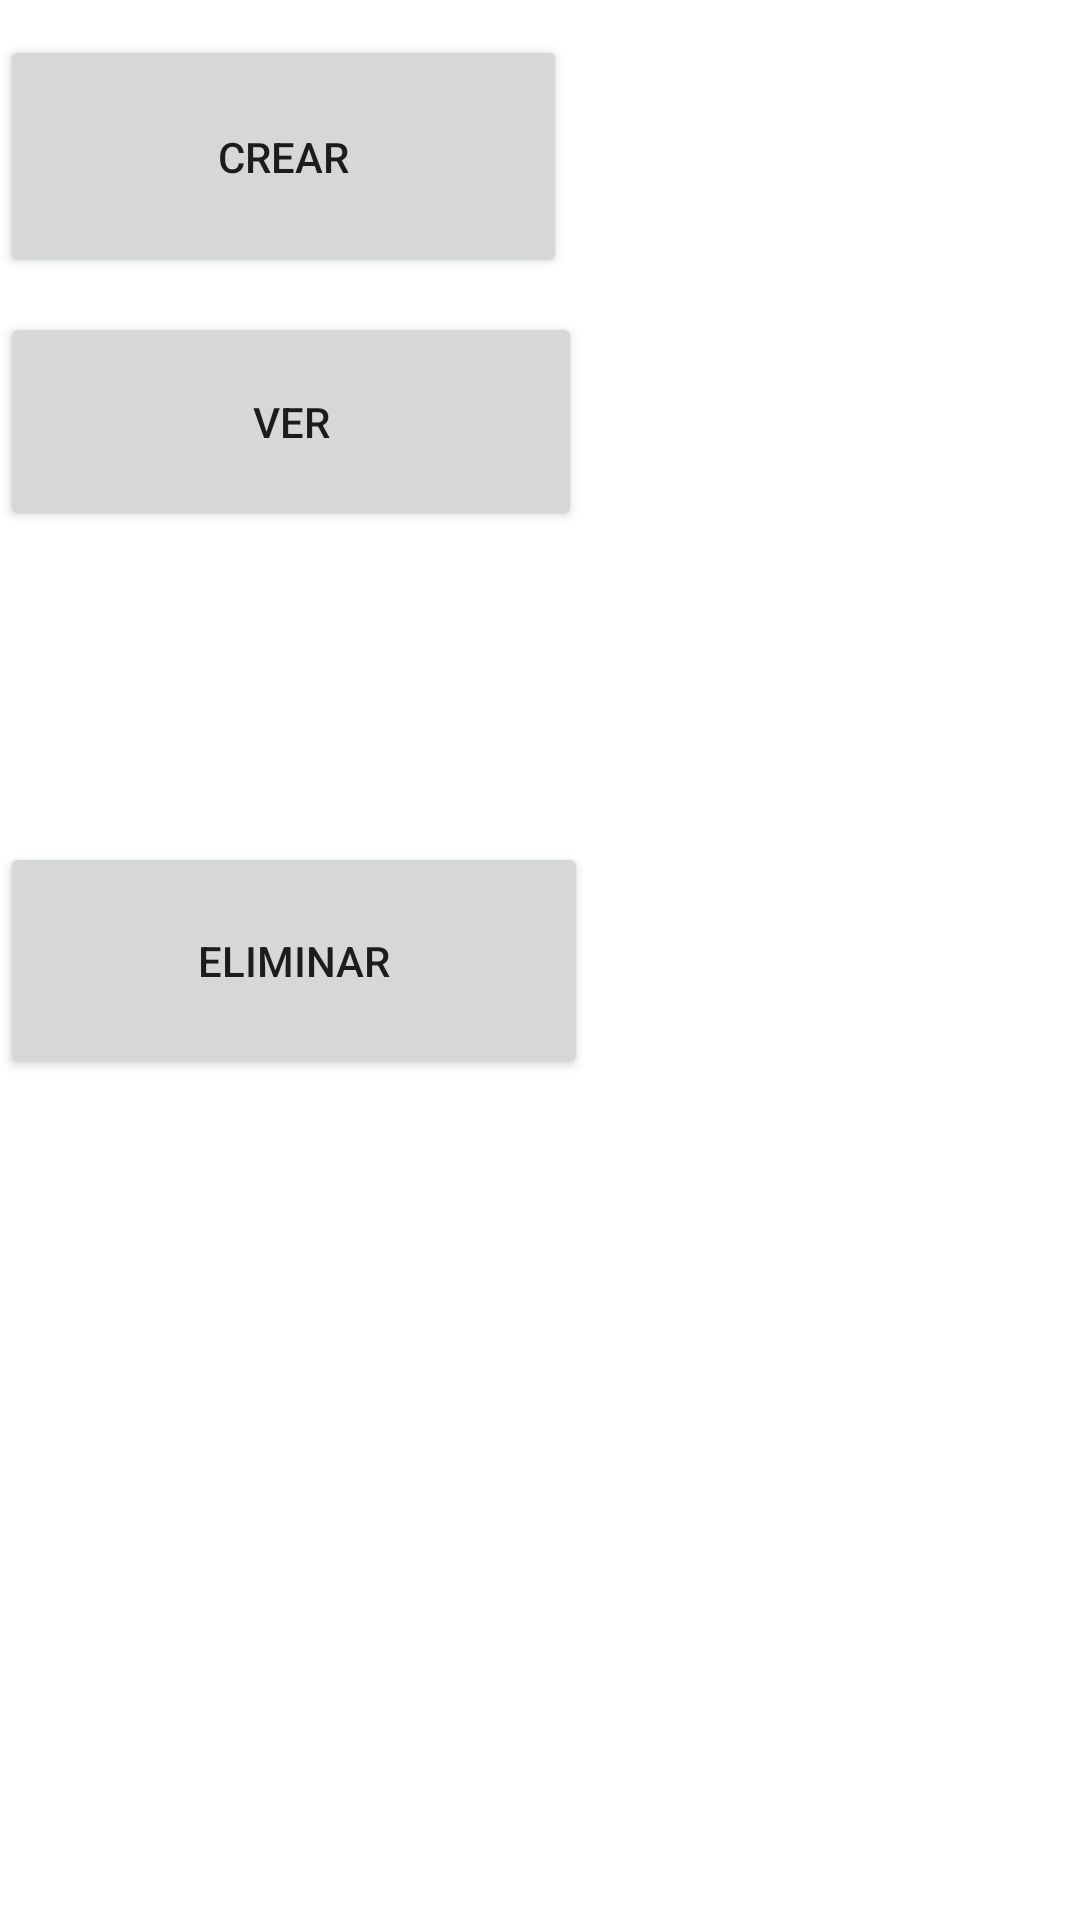

Layout XML and referenced resources for this Android screen:
<!-- AndroidManifest.xml: application theme Theme.Mercallery -->
<!-- res/layout/seleccion_actividad.xml -->
<?xml version="1.0" encoding="utf-8"?>
<androidx.constraintlayout.widget.ConstraintLayout
    xmlns:android="http://schemas.android.com/apk/res/android"
    xmlns:app="http://schemas.android.com/apk/res-auto"
    xmlns:tools="http://schemas.android.com/tools"
    android:layout_width="match_parent"
    android:layout_height="match_parent">

    <Button
        android:id="@+id/button"
        android:layout_width="189dp"
        android:layout_height="81dp"
        android:text="Crear"
        app:layout_constraintBottom_toTopOf="@+id/button3"
        app:layout_constraintStart_toStartOf="parent"
        app:layout_constraintTop_toTopOf="parent" />

    <Button
        android:id="@+id/button3"
        android:layout_width="194dp"
        android:layout_height="73dp"
        android:text="Ver"
        app:layout_constraintBottom_toTopOf="@+id/button4"
        app:layout_constraintStart_toStartOf="parent"
        app:layout_constraintTop_toTopOf="parent" />

    <Button
        android:id="@+id/button4"
        android:layout_width="196dp"
        android:layout_height="79dp"
        android:text="Eliminar"
        app:layout_constraintBottom_toBottomOf="parent"
        app:layout_constraintStart_toStartOf="parent"
        app:layout_constraintTop_toTopOf="parent" />

</androidx.constraintlayout.widget.ConstraintLayout>
<!-- resources referenced by this layout -->
<resources>
  <style name="Theme.Mercallery" parent="Theme.MaterialComponents.DayNight.DarkActionBar">
          
          <item name="colorPrimary">@color/purple_500</item>
          <item name="colorPrimaryVariant">@color/purple_700</item>
          <item name="colorOnPrimary">@color/white</item>
          
          <item name="colorSecondary">@color/teal_200</item>
          <item name="colorSecondaryVariant">@color/teal_700</item>
          <item name="colorOnSecondary">@color/black</item>
          
          <item name="android:statusBarColor" tools:targetApi="l">?attr/colorPrimaryVariant</item>
          
      </style>
  <!-- not gathered from this repository: default colours our renderer supplied (Android Studio template values) -->
  <color name="purple_500">#FF6200EE</color>
  <color name="purple_700">#FF3700B3</color>
  <color name="teal_200">#FF03DAC5</color>
  <color name="teal_700">#FF018786</color>
  <color name="black">#FF000000</color>
  <color name="white">#FFFFFFFF</color>
</resources>
